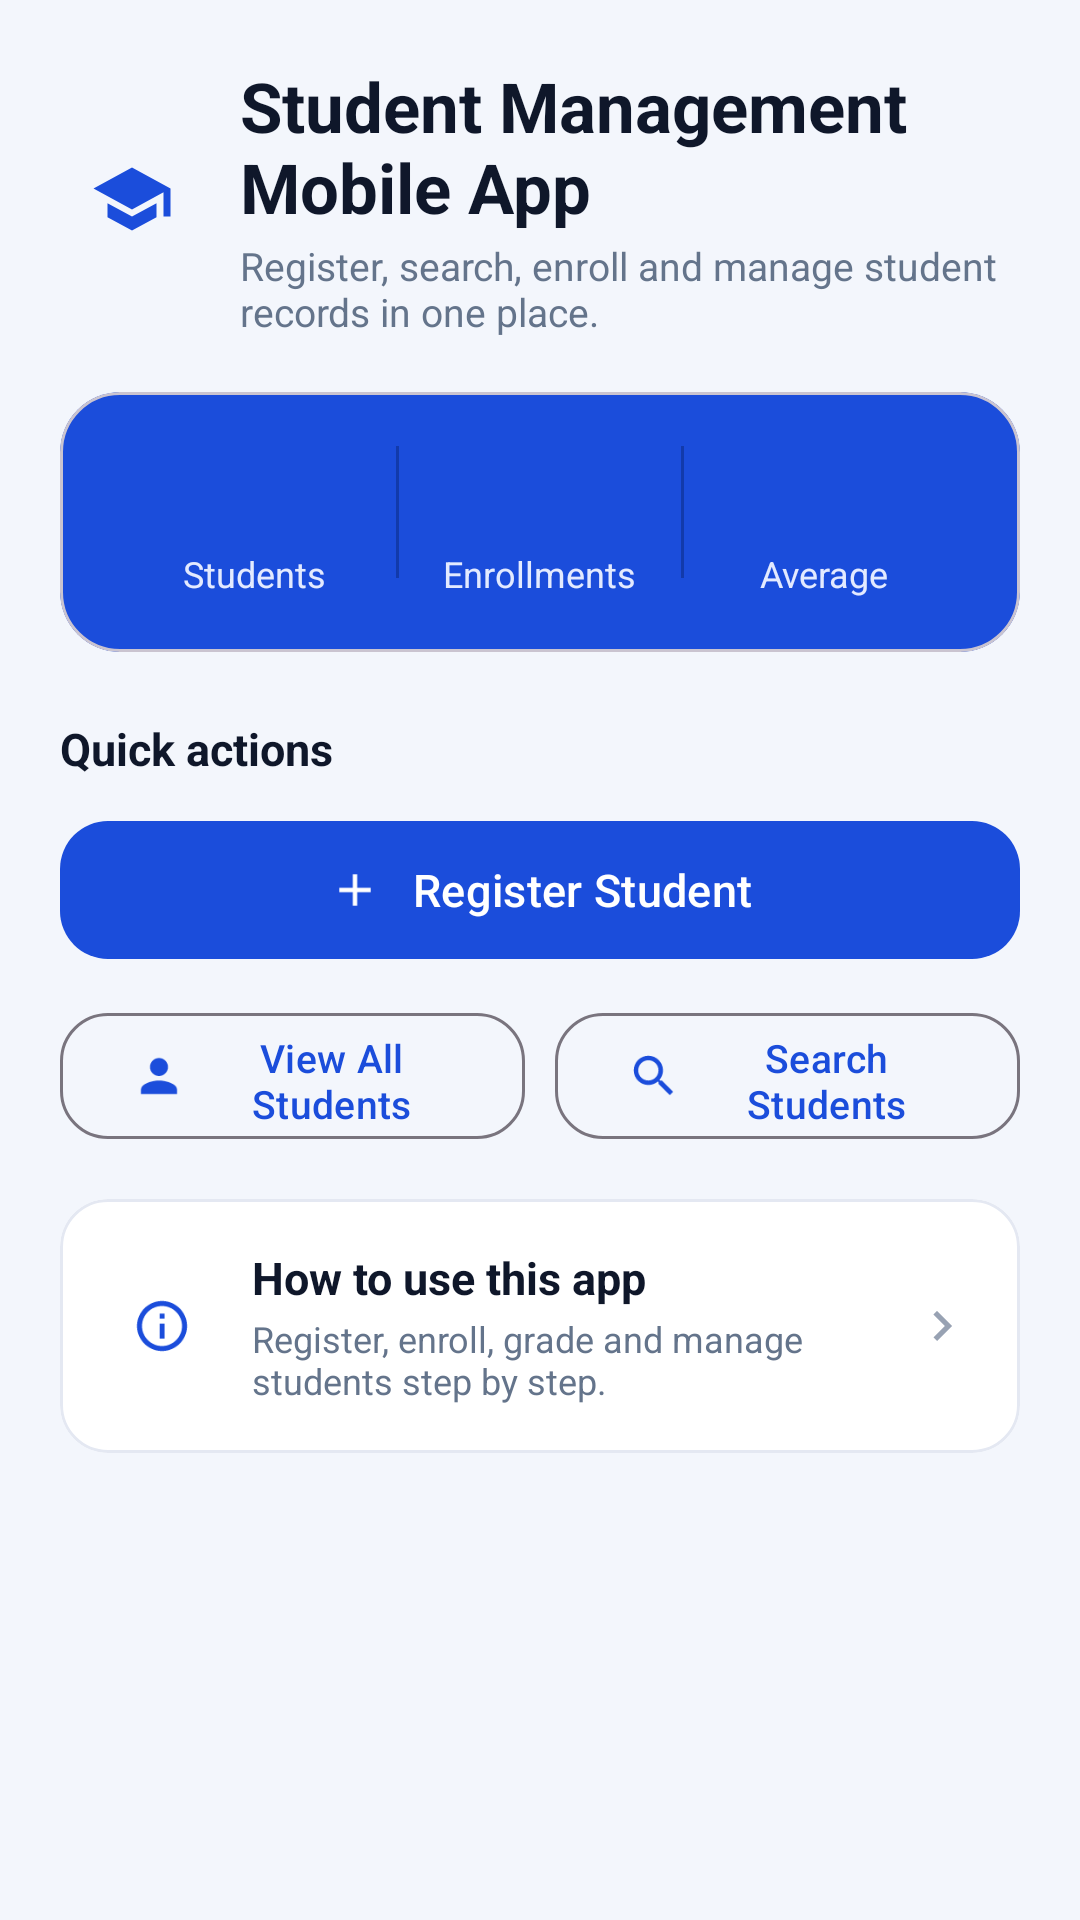

Layout XML and referenced resources for this Android screen:
<!-- AndroidManifest.xml: application theme Theme.StudentManagement -->
<!-- res/layout/activity_main.xml -->
<?xml version="1.0" encoding="utf-8"?>
<ScrollView xmlns:android="http://schemas.android.com/apk/res/android"
    xmlns:app="http://schemas.android.com/apk/res-auto"
    android:layout_width="match_parent"
    android:layout_height="match_parent"
    android:background="@color/background"
    android:fillViewport="true"
    android:fitsSystemWindows="true">

    <LinearLayout
        android:layout_width="match_parent"
        android:layout_height="wrap_content"
        android:orientation="vertical"
        android:padding="20dp">

        <LinearLayout
            android:layout_width="match_parent"
            android:layout_height="wrap_content"
            android:gravity="center_vertical"
            android:orientation="horizontal">

            <ImageView
                android:layout_width="48dp"
                android:layout_height="48dp"
                android:background="@drawable/bg_avatar"
                android:contentDescription="@string/app_name"
                android:padding="10dp"
                android:src="@drawable/ic_school" />

            <LinearLayout
                android:layout_width="0dp"
                android:layout_height="wrap_content"
                android:layout_marginStart="12dp"
                android:layout_weight="1"
                android:orientation="vertical">

                <TextView
                    android:layout_width="wrap_content"
                    android:layout_height="wrap_content"
                    android:text="@string/app_name"
                    android:textColor="@color/text_primary"
                    android:textSize="23sp"
                    android:textStyle="bold" />

                <TextView
                    android:layout_width="wrap_content"
                    android:layout_height="wrap_content"
                    android:layout_marginTop="2dp"
                    android:text="@string/app_tagline"
                    android:textColor="@color/text_secondary"
                    android:textSize="13sp" />
            </LinearLayout>
        </LinearLayout>

        <com.google.android.material.card.MaterialCardView
            android:layout_width="match_parent"
            android:layout_height="wrap_content"
            android:layout_marginTop="18dp"
            app:cardBackgroundColor="@color/primary"
            app:cardCornerRadius="20dp"
            app:cardElevation="0dp">

            <LinearLayout
                android:layout_width="match_parent"
                android:layout_height="wrap_content"
                android:orientation="horizontal"
                android:padding="18dp">

                <LinearLayout
                    android:layout_width="0dp"
                    android:layout_height="wrap_content"
                    android:layout_weight="1"
                    android:gravity="center_horizontal"
                    android:orientation="vertical">

                    <TextView
                        android:id="@+id/textStatStudents"
                        style="@style/Widget.StudentManagement.StatValue"
                        android:layout_width="wrap_content"
                        android:layout_height="wrap_content"
                        android:textColor="@color/white"
                        android:textSize="24sp" />

                    <TextView
                        style="@style/Widget.StudentManagement.StatLabel"
                        android:layout_width="wrap_content"
                        android:layout_height="wrap_content"
                        android:layout_marginTop="2dp"
                        android:text="@string/stats_students"
                        android:textColor="@color/primary_soft" />
                </LinearLayout>

                <View
                    android:layout_width="1dp"
                    android:layout_height="44dp"
                    android:background="@color/primary_dark" />

                <LinearLayout
                    android:layout_width="0dp"
                    android:layout_height="wrap_content"
                    android:layout_weight="1"
                    android:gravity="center_horizontal"
                    android:orientation="vertical">

                    <TextView
                        android:id="@+id/textStatEnrollments"
                        style="@style/Widget.StudentManagement.StatValue"
                        android:layout_width="wrap_content"
                        android:layout_height="wrap_content"
                        android:textColor="@color/white"
                        android:textSize="24sp" />

                    <TextView
                        style="@style/Widget.StudentManagement.StatLabel"
                        android:layout_width="wrap_content"
                        android:layout_height="wrap_content"
                        android:layout_marginTop="2dp"
                        android:text="@string/stats_enrollments"
                        android:textColor="@color/primary_soft" />
                </LinearLayout>

                <View
                    android:layout_width="1dp"
                    android:layout_height="44dp"
                    android:background="@color/primary_dark" />

                <LinearLayout
                    android:layout_width="0dp"
                    android:layout_height="wrap_content"
                    android:layout_weight="1"
                    android:gravity="center_horizontal"
                    android:orientation="vertical">

                    <TextView
                        android:id="@+id/textStatAverage"
                        style="@style/Widget.StudentManagement.StatValue"
                        android:layout_width="wrap_content"
                        android:layout_height="wrap_content"
                        android:textColor="@color/white"
                        android:textSize="24sp" />

                    <TextView
                        style="@style/Widget.StudentManagement.StatLabel"
                        android:layout_width="wrap_content"
                        android:layout_height="wrap_content"
                        android:layout_marginTop="2dp"
                        android:text="@string/stats_average"
                        android:textColor="@color/primary_soft" />
                </LinearLayout>
            </LinearLayout>
        </com.google.android.material.card.MaterialCardView>

        <TextView
            style="@style/Widget.StudentManagement.SectionTitle"
            android:layout_width="wrap_content"
            android:layout_height="wrap_content"
            android:layout_marginTop="22dp"
            android:layout_marginBottom="10dp"
            android:text="@string/quick_actions" />

        <com.google.android.material.button.MaterialButton
            android:id="@+id/buttonRegister"
            android:layout_width="match_parent"
            android:layout_height="54dp"
            android:text="@string/register_student"
            android:textSize="15sp"
            app:cornerRadius="16dp"
            app:icon="@drawable/ic_add"
            app:iconGravity="textStart"
            app:iconPadding="10dp" />

        <LinearLayout
            android:layout_width="match_parent"
            android:layout_height="wrap_content"
            android:layout_marginTop="10dp"
            android:orientation="horizontal">

            <com.google.android.material.button.MaterialButton
                android:id="@+id/buttonViewStudents"
                style="@style/Widget.Material3.Button.OutlinedButton"
                android:layout_width="0dp"
                android:layout_height="50dp"
                android:layout_marginEnd="5dp"
                android:layout_weight="1"
                android:text="@string/view_students"
                android:textSize="13sp"
                app:cornerRadius="16dp"
                app:icon="@drawable/ic_person"
                app:iconPadding="8dp" />

            <com.google.android.material.button.MaterialButton
                android:id="@+id/buttonSearchStudents"
                style="@style/Widget.Material3.Button.OutlinedButton"
                android:layout_width="0dp"
                android:layout_height="50dp"
                android:layout_marginStart="5dp"
                android:layout_weight="1"
                android:text="@string/search_students"
                android:textSize="13sp"
                app:cornerRadius="16dp"
                app:icon="@drawable/ic_search"
                app:iconPadding="8dp" />
        </LinearLayout>

        <com.google.android.material.card.MaterialCardView
            android:id="@+id/cardHowToUse"
            android:layout_width="match_parent"
            android:layout_height="wrap_content"
            android:layout_marginTop="16dp"
            android:clickable="true"
            android:focusable="true"
            app:cardBackgroundColor="@color/surface"
            app:cardCornerRadius="16dp"
            app:cardElevation="0dp"
            app:strokeColor="@color/divider"
            app:strokeWidth="1dp">

            <LinearLayout
                android:layout_width="match_parent"
                android:layout_height="wrap_content"
                android:gravity="center_vertical"
                android:orientation="horizontal"
                android:padding="16dp">

                <ImageView
                    android:layout_width="36dp"
                    android:layout_height="36dp"
                    android:background="@drawable/bg_pill_primary"
                    android:contentDescription="@string/how_to_use"
                    android:padding="8dp"
                    android:src="@drawable/ic_info" />

                <LinearLayout
                    android:layout_width="0dp"
                    android:layout_height="wrap_content"
                    android:layout_marginStart="12dp"
                    android:layout_weight="1"
                    android:orientation="vertical">

                    <TextView
                        android:layout_width="wrap_content"
                        android:layout_height="wrap_content"
                        android:text="@string/how_to_use"
                        android:textColor="@color/text_primary"
                        android:textSize="15sp"
                        android:textStyle="bold" />

                    <TextView
                        android:layout_width="wrap_content"
                        android:layout_height="wrap_content"
                        android:layout_marginTop="2dp"
                        android:text="@string/how_to_use_card_message"
                        android:textColor="@color/text_secondary"
                        android:textSize="12sp" />
                </LinearLayout>

                <ImageView
                    android:layout_width="20dp"
                    android:layout_height="20dp"
                    android:contentDescription="@string/how_to_use"
                    android:src="@drawable/ic_chevron_right" />
            </LinearLayout>
        </com.google.android.material.card.MaterialCardView>
    </LinearLayout>
</ScrollView>
<!-- resources referenced by this layout -->
<resources>
  <color name="background">#F3F6FC</color>
  <color name="divider">#E4E8F2</color>
  <color name="primary">#1B4DDB</color>
  <color name="primary_dark">#123AAB</color>
  <color name="primary_soft">#E3EAFF</color>
  <color name="surface">#FFFFFF</color>
  <color name="text_primary">#0F172A</color>
  <color name="text_secondary">#64748B</color>
  <color name="white">#FFFFFF</color>
  <!-- drawable ic_add (drawable) -->
  ﻿<vector xmlns:android="http://schemas.android.com/apk/res/android"
      android:width="24dp"
      android:height="24dp"
      android:viewportWidth="24"
      android:viewportHeight="24">
      <path
          android:fillColor="#FFFFFF"
          android:pathData="M19,13h-6v6h-2v-6H5v-2h6V5h2v6h6v2z" />
  </vector>
  <!-- drawable ic_chevron_right (drawable) -->
  ﻿<vector xmlns:android="http://schemas.android.com/apk/res/android"
      android:width="24dp"
      android:height="24dp"
      android:viewportWidth="24"
      android:viewportHeight="24">
      <path
          android:fillColor="#98A2B3"
          android:pathData="M10,6L8.59,7.41 13.17,12l-4.58,4.59L10,18l6,-6z" />
  </vector>
  <!-- drawable ic_person (drawable) -->
  ﻿<vector xmlns:android="http://schemas.android.com/apk/res/android"
      android:width="24dp"
      android:height="24dp"
      android:viewportWidth="24"
      android:viewportHeight="24">
      <path
          android:fillColor="#1B4DDB"
          android:pathData="M12,12c2.21,0 4,-1.79 4,-4s-1.79,-4 -4,-4 -4,1.79 -4,4 1.79,4 4,4zM12,14c-2.67,0 -8,1.34 -8,4v2h16v-2c0,-2.66 -5.33,-4 -8,-4z" />
  </vector>
  <!-- drawable ic_school (drawable) -->
  ﻿<vector xmlns:android="http://schemas.android.com/apk/res/android"
      android:width="24dp"
      android:height="24dp"
      android:viewportWidth="24"
      android:viewportHeight="24">
      <path
          android:fillColor="#1B4DDB"
          android:pathData="M5,13.18v4L12,21l7,-3.82v-4L12,17l-7,-3.82zM12,3L1,9l11,6 9,-4.91V17h2V9L12,3z" />
  </vector>
  <string name="app_name">Student Management Mobile App</string>
  <string name="app_tagline">Register, search, enroll and manage student records in one place.</string>
  <string name="how_to_use">How to use this app</string>
  <string name="how_to_use_card_message">Register, enroll, grade and manage students step by step.</string>
  <string name="quick_actions">Quick actions</string>
  <string name="register_student">Register Student</string>
  <string name="search_students">Search Students</string>
  <string name="stats_average">Average</string>
  <string name="stats_enrollments">Enrollments</string>
  <string name="stats_students">Students</string>
  <string name="view_students">View All Students</string>
  <style name="Widget.StudentManagement.SectionTitle" parent="">
          <item name="android:textSize">15sp</item>
          <item name="android:textStyle">bold</item>
          <item name="android:textColor">@color/text_primary</item>
      </style>
  <style name="Widget.StudentManagement.StatLabel" parent="">
          <item name="android:textSize">12sp</item>
          <item name="android:textColor">@color/text_secondary</item>
      </style>
  <style name="Widget.StudentManagement.StatValue" parent="">
          <item name="android:textSize">22sp</item>
          <item name="android:textStyle">bold</item>
          <item name="android:textColor">@color/text_primary</item>
      </style>
  <color name="accent">#0E9F9A</color>
  <color name="error">#D32F2F</color>
  <style name="Dialog.StudentManagement" parent="ThemeOverlay.Material3.MaterialAlertDialog">
          <item name="shapeAppearanceOverlay">@style/Shape.StudentManagement.Dialog</item>
      </style>
  <style name="Shape.StudentManagement.Dialog" parent="">
          <item name="cornerFamily">rounded</item>
          <item name="cornerSize">20dp</item>
      </style>
</resources>
